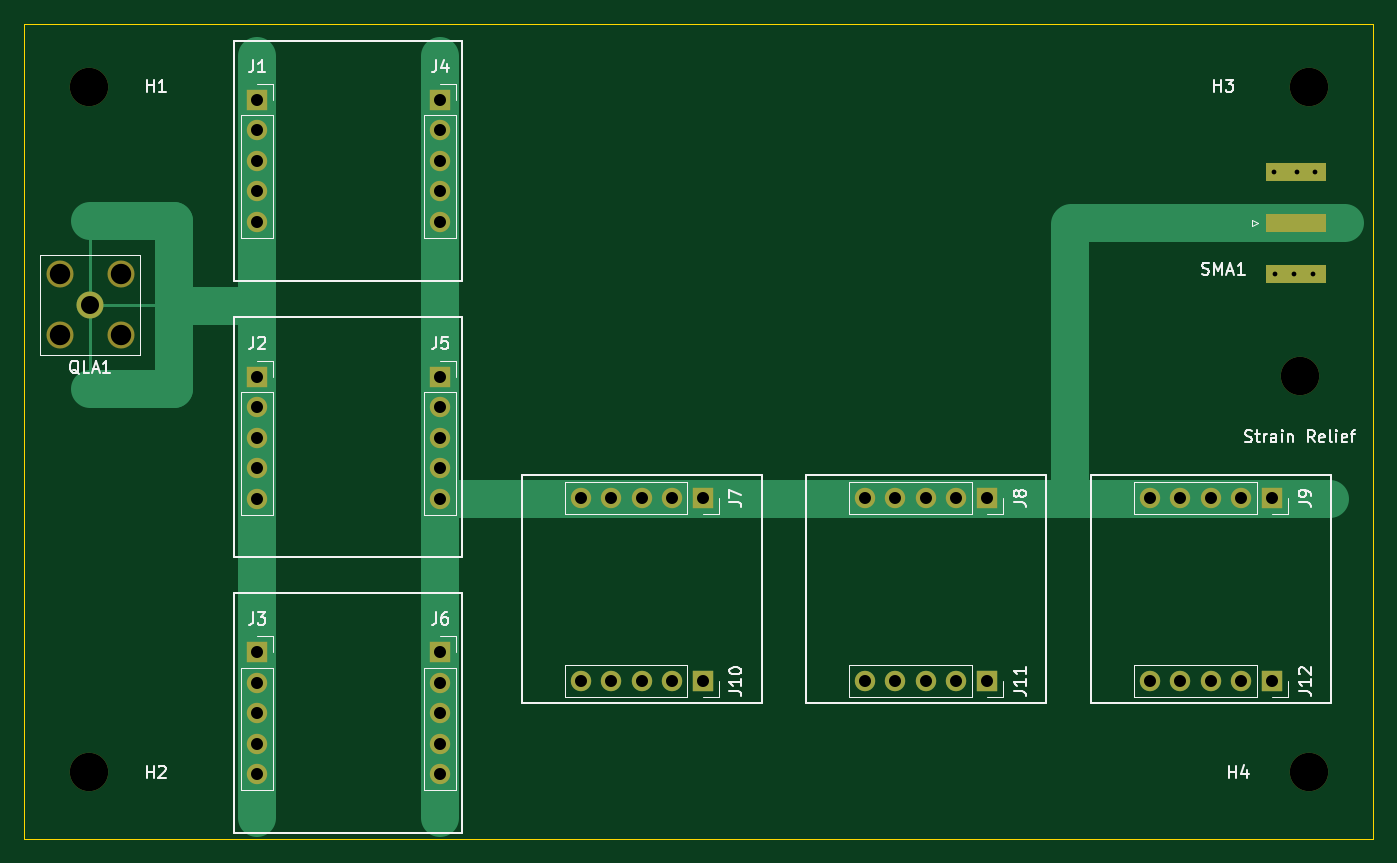
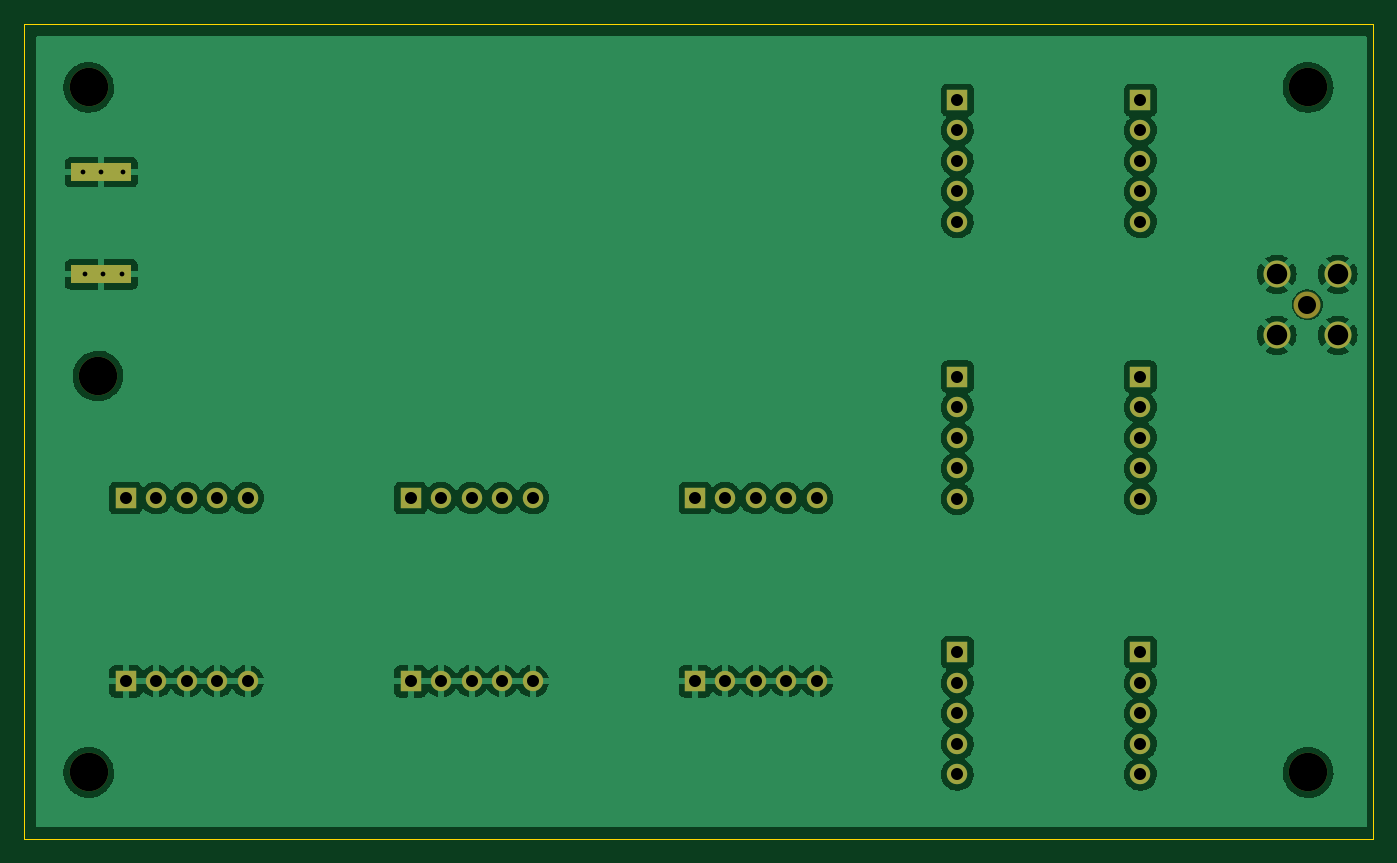
Circuit board: 11 layer files. Board 112.4 x 67.9 mm.
- bottom_copper: cap_motherboad-B_Cu.gbr (133698 bytes)
- bottom_mask: cap_motherboad-B_Mask.gbr (2882 bytes)
- paste: cap_motherboad-B_Paste.gbr (563 bytes)
- bottom_silk: cap_motherboad-B_Silkscreen.gbr (462 bytes)
- outline: cap_motherboad-Edge_Cuts.gbr (691 bytes)
- top_copper: cap_motherboad-F_Cu.gbr (5283 bytes)
- top_mask: cap_motherboad-F_Mask.gbr (2907 bytes)
- paste: cap_motherboad-F_Paste.gbr (588 bytes)
- top_silk: cap_motherboad-F_Silkscreen.gbr (19108 bytes)
- drill: cap_motherboad-NPTH.drl (408 bytes)
- drill: cap_motherboad-PTH.drl (1625 bytes)

=== bottom_copper: cap_motherboad-B_Cu.gbr (133698 bytes, source omitted) ===
=== bottom_mask: cap_motherboad-B_Mask.gbr ===
%TF.GenerationSoftware,KiCad,Pcbnew,(6.0.4)*%
%TF.CreationDate,2022-04-28T22:30:41-04:00*%
%TF.ProjectId,cap_motherboad,6361705f-6d6f-4746-9865-72626f61642e,rev?*%
%TF.SameCoordinates,Original*%
%TF.FileFunction,Soldermask,Bot*%
%TF.FilePolarity,Negative*%
%FSLAX46Y46*%
G04 Gerber Fmt 4.6, Leading zero omitted, Abs format (unit mm)*
G04 Created by KiCad (PCBNEW (6.0.4)) date 2022-04-28 22:30:41*
%MOMM*%
%LPD*%
G01*
G04 APERTURE LIST*
%ADD10R,1.700000X1.700000*%
%ADD11O,1.700000X1.700000*%
%ADD12C,3.200000*%
%ADD13R,5.080000X1.500000*%
%ADD14C,2.250000*%
G04 APERTURE END LIST*
D10*
%TO.C,J9*%
X170410000Y-85105000D03*
D11*
X167870000Y-85105000D03*
X165330000Y-85105000D03*
X162790000Y-85105000D03*
X160250000Y-85105000D03*
%TD*%
D10*
%TO.C,J8*%
X146680000Y-85105000D03*
D11*
X144140000Y-85105000D03*
X141600000Y-85105000D03*
X139060000Y-85105000D03*
X136520000Y-85105000D03*
%TD*%
D12*
%TO.C,H2*%
X71930000Y-107950000D03*
%TD*%
D10*
%TO.C,J7*%
X123000000Y-85105000D03*
D11*
X120460000Y-85105000D03*
X117920000Y-85105000D03*
X115380000Y-85105000D03*
X112840000Y-85105000D03*
%TD*%
D13*
%TO.C,SMA1*%
X172437500Y-57980000D03*
X172437500Y-66480000D03*
%TD*%
D12*
%TO.C,H1*%
X71930000Y-50900000D03*
%TD*%
D10*
%TO.C,J1*%
X85900000Y-51950000D03*
D11*
X85900000Y-54490000D03*
X85900000Y-57030000D03*
X85900000Y-59570000D03*
X85900000Y-62110000D03*
%TD*%
D12*
%TO.C,H4*%
X173490000Y-107950000D03*
%TD*%
D10*
%TO.C,J5*%
X101150000Y-75000000D03*
D11*
X101150000Y-77540000D03*
X101150000Y-80080000D03*
X101150000Y-82620000D03*
X101150000Y-85160000D03*
%TD*%
D10*
%TO.C,J10*%
X123000000Y-100355000D03*
D11*
X120460000Y-100355000D03*
X117920000Y-100355000D03*
X115380000Y-100355000D03*
X112840000Y-100355000D03*
%TD*%
D12*
%TO.C,H3*%
X173490000Y-50900000D03*
%TD*%
%TO.C,Strain Relief*%
X172720000Y-74930000D03*
%TD*%
D10*
%TO.C,J11*%
X146680000Y-100355000D03*
D11*
X144140000Y-100355000D03*
X141600000Y-100355000D03*
X139060000Y-100355000D03*
X136520000Y-100355000D03*
%TD*%
D10*
%TO.C,J6*%
X101150000Y-97950000D03*
D11*
X101150000Y-100490000D03*
X101150000Y-103030000D03*
X101150000Y-105570000D03*
X101150000Y-108110000D03*
%TD*%
D10*
%TO.C,J3*%
X85900000Y-97950000D03*
D11*
X85900000Y-100490000D03*
X85900000Y-103030000D03*
X85900000Y-105570000D03*
X85900000Y-108110000D03*
%TD*%
D10*
%TO.C,J2*%
X85900000Y-75000000D03*
D11*
X85900000Y-77540000D03*
X85900000Y-80080000D03*
X85900000Y-82620000D03*
X85900000Y-85160000D03*
%TD*%
D10*
%TO.C,J12*%
X170410000Y-100355000D03*
D11*
X167870000Y-100355000D03*
X165330000Y-100355000D03*
X162790000Y-100355000D03*
X160250000Y-100355000D03*
%TD*%
D14*
%TO.C,QLA1*%
X72000000Y-69000000D03*
X69460000Y-71540000D03*
X74540000Y-66460000D03*
X69460000Y-66460000D03*
X74540000Y-71540000D03*
%TD*%
D10*
%TO.C,J4*%
X101150000Y-51950000D03*
D11*
X101150000Y-54490000D03*
X101150000Y-57030000D03*
X101150000Y-59570000D03*
X101150000Y-62110000D03*
%TD*%
M02*

=== paste: cap_motherboad-B_Paste.gbr ===
%TF.GenerationSoftware,KiCad,Pcbnew,(6.0.4)*%
%TF.CreationDate,2022-04-28T22:30:41-04:00*%
%TF.ProjectId,cap_motherboad,6361705f-6d6f-4746-9865-72626f61642e,rev?*%
%TF.SameCoordinates,Original*%
%TF.FileFunction,Paste,Bot*%
%TF.FilePolarity,Positive*%
%FSLAX46Y46*%
G04 Gerber Fmt 4.6, Leading zero omitted, Abs format (unit mm)*
G04 Created by KiCad (PCBNEW (6.0.4)) date 2022-04-28 22:30:41*
%MOMM*%
%LPD*%
G01*
G04 APERTURE LIST*
%ADD10R,5.080000X1.500000*%
G04 APERTURE END LIST*
D10*
%TO.C,SMA1*%
X172437500Y-57980000D03*
X172437500Y-66480000D03*
%TD*%
M02*

=== bottom_silk: cap_motherboad-B_Silkscreen.gbr ===
%TF.GenerationSoftware,KiCad,Pcbnew,(6.0.4)*%
%TF.CreationDate,2022-04-28T22:30:41-04:00*%
%TF.ProjectId,cap_motherboad,6361705f-6d6f-4746-9865-72626f61642e,rev?*%
%TF.SameCoordinates,Original*%
%TF.FileFunction,Legend,Bot*%
%TF.FilePolarity,Positive*%
%FSLAX46Y46*%
G04 Gerber Fmt 4.6, Leading zero omitted, Abs format (unit mm)*
G04 Created by KiCad (PCBNEW (6.0.4)) date 2022-04-28 22:30:41*
%MOMM*%
%LPD*%
G01*
G04 APERTURE LIST*
G04 APERTURE END LIST*
M02*

=== outline: cap_motherboad-Edge_Cuts.gbr ===
%TF.GenerationSoftware,KiCad,Pcbnew,(6.0.4)*%
%TF.CreationDate,2022-04-28T22:30:41-04:00*%
%TF.ProjectId,cap_motherboad,6361705f-6d6f-4746-9865-72626f61642e,rev?*%
%TF.SameCoordinates,Original*%
%TF.FileFunction,Profile,NP*%
%FSLAX46Y46*%
G04 Gerber Fmt 4.6, Leading zero omitted, Abs format (unit mm)*
G04 Created by KiCad (PCBNEW (6.0.4)) date 2022-04-28 22:30:41*
%MOMM*%
%LPD*%
G01*
G04 APERTURE LIST*
%TA.AperFunction,Profile*%
%ADD10C,0.100000*%
%TD*%
G04 APERTURE END LIST*
D10*
X66500000Y-45620000D02*
X178870000Y-45620000D01*
X178870000Y-45620000D02*
X178870000Y-113490000D01*
X178870000Y-113490000D02*
X66500000Y-113490000D01*
X66500000Y-113490000D02*
X66500000Y-45620000D01*
M02*

=== top_copper: cap_motherboad-F_Cu.gbr ===
%TF.GenerationSoftware,KiCad,Pcbnew,(6.0.4)*%
%TF.CreationDate,2022-04-28T22:30:41-04:00*%
%TF.ProjectId,cap_motherboad,6361705f-6d6f-4746-9865-72626f61642e,rev?*%
%TF.SameCoordinates,Original*%
%TF.FileFunction,Copper,L1,Top*%
%TF.FilePolarity,Positive*%
%FSLAX46Y46*%
G04 Gerber Fmt 4.6, Leading zero omitted, Abs format (unit mm)*
G04 Created by KiCad (PCBNEW (6.0.4)) date 2022-04-28 22:30:41*
%MOMM*%
%LPD*%
G01*
G04 APERTURE LIST*
%TA.AperFunction,ComponentPad*%
%ADD10R,1.700000X1.700000*%
%TD*%
%TA.AperFunction,ComponentPad*%
%ADD11O,1.700000X1.700000*%
%TD*%
%TA.AperFunction,SMDPad,CuDef*%
%ADD12R,5.080000X1.500000*%
%TD*%
%TA.AperFunction,ComponentPad*%
%ADD13C,2.250000*%
%TD*%
%TA.AperFunction,ViaPad*%
%ADD14C,0.800000*%
%TD*%
%TA.AperFunction,Conductor*%
%ADD15C,0.250000*%
%TD*%
%TA.AperFunction,Conductor*%
%ADD16C,3.175000*%
%TD*%
G04 APERTURE END LIST*
D10*
%TO.P,J9,1,Pin_1*%
%TO.N,Net-(J4-Pad1)*%
X170410000Y-85105000D03*
D11*
%TO.P,J9,2,Pin_2*%
X167870000Y-85105000D03*
%TO.P,J9,3,Pin_3*%
X165330000Y-85105000D03*
%TO.P,J9,4,Pin_4*%
X162790000Y-85105000D03*
%TO.P,J9,5,Pin_5*%
X160250000Y-85105000D03*
%TD*%
D10*
%TO.P,J8,1,Pin_1*%
%TO.N,Net-(J4-Pad1)*%
X146680000Y-85105000D03*
D11*
%TO.P,J8,2,Pin_2*%
X144140000Y-85105000D03*
%TO.P,J8,3,Pin_3*%
X141600000Y-85105000D03*
%TO.P,J8,4,Pin_4*%
X139060000Y-85105000D03*
%TO.P,J8,5,Pin_5*%
X136520000Y-85105000D03*
%TD*%
D10*
%TO.P,J7,1,Pin_1*%
%TO.N,Net-(J4-Pad1)*%
X123000000Y-85105000D03*
D11*
%TO.P,J7,2,Pin_2*%
X120460000Y-85105000D03*
%TO.P,J7,3,Pin_3*%
X117920000Y-85105000D03*
%TO.P,J7,4,Pin_4*%
X115380000Y-85105000D03*
%TO.P,J7,5,Pin_5*%
X112840000Y-85105000D03*
%TD*%
D12*
%TO.P,SMA1,1,In*%
%TO.N,Net-(J4-Pad1)*%
X172437500Y-62230000D03*
%TO.P,SMA1,2,Ext*%
%TO.N,GND*%
X172437500Y-66480000D03*
X172437500Y-57980000D03*
%TD*%
D10*
%TO.P,J1,1,Pin_1*%
%TO.N,Net-(J1-Pad1)*%
X85900000Y-51950000D03*
D11*
%TO.P,J1,2,Pin_2*%
X85900000Y-54490000D03*
%TO.P,J1,3,Pin_3*%
X85900000Y-57030000D03*
%TO.P,J1,4,Pin_4*%
X85900000Y-59570000D03*
%TO.P,J1,5,Pin_5*%
X85900000Y-62110000D03*
%TD*%
D10*
%TO.P,J5,1,Pin_1*%
%TO.N,Net-(J4-Pad1)*%
X101150000Y-75000000D03*
D11*
%TO.P,J5,2,Pin_2*%
X101150000Y-77540000D03*
%TO.P,J5,3,Pin_3*%
X101150000Y-80080000D03*
%TO.P,J5,4,Pin_4*%
X101150000Y-82620000D03*
%TO.P,J5,5,Pin_5*%
X101150000Y-85160000D03*
%TD*%
D10*
%TO.P,J10,1,Pin_1*%
%TO.N,GND*%
X123000000Y-100355000D03*
D11*
%TO.P,J10,2,Pin_2*%
X120460000Y-100355000D03*
%TO.P,J10,3,Pin_3*%
X117920000Y-100355000D03*
%TO.P,J10,4,Pin_4*%
X115380000Y-100355000D03*
%TO.P,J10,5,Pin_5*%
X112840000Y-100355000D03*
%TD*%
D10*
%TO.P,J11,1,Pin_1*%
%TO.N,GND*%
X146680000Y-100355000D03*
D11*
%TO.P,J11,2,Pin_2*%
X144140000Y-100355000D03*
%TO.P,J11,3,Pin_3*%
X141600000Y-100355000D03*
%TO.P,J11,4,Pin_4*%
X139060000Y-100355000D03*
%TO.P,J11,5,Pin_5*%
X136520000Y-100355000D03*
%TD*%
D10*
%TO.P,J6,1,Pin_1*%
%TO.N,Net-(J4-Pad1)*%
X101150000Y-97950000D03*
D11*
%TO.P,J6,2,Pin_2*%
X101150000Y-100490000D03*
%TO.P,J6,3,Pin_3*%
X101150000Y-103030000D03*
%TO.P,J6,4,Pin_4*%
X101150000Y-105570000D03*
%TO.P,J6,5,Pin_5*%
X101150000Y-108110000D03*
%TD*%
D10*
%TO.P,J3,1,Pin_1*%
%TO.N,Net-(J1-Pad1)*%
X85900000Y-97950000D03*
D11*
%TO.P,J3,2,Pin_2*%
X85900000Y-100490000D03*
%TO.P,J3,3,Pin_3*%
X85900000Y-103030000D03*
%TO.P,J3,4,Pin_4*%
X85900000Y-105570000D03*
%TO.P,J3,5,Pin_5*%
X85900000Y-108110000D03*
%TD*%
D10*
%TO.P,J2,1,Pin_1*%
%TO.N,Net-(J1-Pad1)*%
X85900000Y-75000000D03*
D11*
%TO.P,J2,2,Pin_2*%
X85900000Y-77540000D03*
%TO.P,J2,3,Pin_3*%
X85900000Y-80080000D03*
%TO.P,J2,4,Pin_4*%
X85900000Y-82620000D03*
%TO.P,J2,5,Pin_5*%
X85900000Y-85160000D03*
%TD*%
D10*
%TO.P,J12,1,Pin_1*%
%TO.N,GND*%
X170410000Y-100355000D03*
D11*
%TO.P,J12,2,Pin_2*%
X167870000Y-100355000D03*
%TO.P,J12,3,Pin_3*%
X165330000Y-100355000D03*
%TO.P,J12,4,Pin_4*%
X162790000Y-100355000D03*
%TO.P,J12,5,Pin_5*%
X160250000Y-100355000D03*
%TD*%
D13*
%TO.P,QLA1,1,In*%
%TO.N,Net-(J1-Pad1)*%
X72000000Y-69000000D03*
%TD*%
D10*
%TO.P,J4,1,Pin_1*%
%TO.N,Net-(J4-Pad1)*%
X101150000Y-51950000D03*
D11*
%TO.P,J4,2,Pin_2*%
X101150000Y-54490000D03*
%TO.P,J4,3,Pin_3*%
X101150000Y-57030000D03*
%TO.P,J4,4,Pin_4*%
X101150000Y-59570000D03*
%TO.P,J4,5,Pin_5*%
X101150000Y-62110000D03*
%TD*%
D14*
%TO.N,GND*%
X173800000Y-66480000D03*
X173990000Y-57980000D03*
X170620000Y-57980000D03*
X170680000Y-66480000D03*
X172280000Y-66480000D03*
X172500000Y-57980000D03*
%TD*%
D15*
%TO.N,Net-(J1-Pad1)*%
X72000000Y-69000000D02*
X72000000Y-62000000D01*
X72000000Y-69000000D02*
X78000000Y-69000000D01*
D16*
X85900000Y-69100000D02*
X79000000Y-69100000D01*
X85900000Y-48260000D02*
X85900000Y-69100000D01*
D15*
X72000000Y-69000000D02*
X72000000Y-76000000D01*
D16*
X79000000Y-76000000D02*
X72000000Y-76000000D01*
X79000000Y-69100000D02*
X79000000Y-62000000D01*
X79000000Y-69100000D02*
X79000000Y-70908307D01*
X79000000Y-70908307D02*
X79000000Y-76000000D01*
X79000000Y-62000000D02*
X72000000Y-62000000D01*
X85900000Y-69100000D02*
X85900000Y-111760000D01*
D15*
%TO.N,Net-(J4-Pad1)*%
X153670000Y-62230000D02*
X153600000Y-62300000D01*
D16*
X153600000Y-85160000D02*
X175260000Y-85160000D01*
X101150000Y-85160000D02*
X153600000Y-85160000D01*
X176530000Y-62230000D02*
X153670000Y-62230000D01*
X153600000Y-62300000D02*
X153600000Y-85160000D01*
X101150000Y-48260000D02*
X101150000Y-111760000D01*
%TD*%
M02*

=== top_mask: cap_motherboad-F_Mask.gbr ===
%TF.GenerationSoftware,KiCad,Pcbnew,(6.0.4)*%
%TF.CreationDate,2022-04-28T22:30:41-04:00*%
%TF.ProjectId,cap_motherboad,6361705f-6d6f-4746-9865-72626f61642e,rev?*%
%TF.SameCoordinates,Original*%
%TF.FileFunction,Soldermask,Top*%
%TF.FilePolarity,Negative*%
%FSLAX46Y46*%
G04 Gerber Fmt 4.6, Leading zero omitted, Abs format (unit mm)*
G04 Created by KiCad (PCBNEW (6.0.4)) date 2022-04-28 22:30:41*
%MOMM*%
%LPD*%
G01*
G04 APERTURE LIST*
%ADD10R,1.700000X1.700000*%
%ADD11O,1.700000X1.700000*%
%ADD12C,3.200000*%
%ADD13R,5.080000X1.500000*%
%ADD14C,2.250000*%
G04 APERTURE END LIST*
D10*
%TO.C,J9*%
X170410000Y-85105000D03*
D11*
X167870000Y-85105000D03*
X165330000Y-85105000D03*
X162790000Y-85105000D03*
X160250000Y-85105000D03*
%TD*%
D10*
%TO.C,J8*%
X146680000Y-85105000D03*
D11*
X144140000Y-85105000D03*
X141600000Y-85105000D03*
X139060000Y-85105000D03*
X136520000Y-85105000D03*
%TD*%
D12*
%TO.C,H2*%
X71930000Y-107950000D03*
%TD*%
D10*
%TO.C,J7*%
X123000000Y-85105000D03*
D11*
X120460000Y-85105000D03*
X117920000Y-85105000D03*
X115380000Y-85105000D03*
X112840000Y-85105000D03*
%TD*%
D13*
%TO.C,SMA1*%
X172437500Y-62230000D03*
X172437500Y-66480000D03*
X172437500Y-57980000D03*
%TD*%
D12*
%TO.C,H1*%
X71930000Y-50900000D03*
%TD*%
D10*
%TO.C,J1*%
X85900000Y-51950000D03*
D11*
X85900000Y-54490000D03*
X85900000Y-57030000D03*
X85900000Y-59570000D03*
X85900000Y-62110000D03*
%TD*%
D12*
%TO.C,H4*%
X173490000Y-107950000D03*
%TD*%
D10*
%TO.C,J5*%
X101150000Y-75000000D03*
D11*
X101150000Y-77540000D03*
X101150000Y-80080000D03*
X101150000Y-82620000D03*
X101150000Y-85160000D03*
%TD*%
D10*
%TO.C,J10*%
X123000000Y-100355000D03*
D11*
X120460000Y-100355000D03*
X117920000Y-100355000D03*
X115380000Y-100355000D03*
X112840000Y-100355000D03*
%TD*%
D12*
%TO.C,H3*%
X173490000Y-50900000D03*
%TD*%
%TO.C,Strain Relief*%
X172720000Y-74930000D03*
%TD*%
D10*
%TO.C,J11*%
X146680000Y-100355000D03*
D11*
X144140000Y-100355000D03*
X141600000Y-100355000D03*
X139060000Y-100355000D03*
X136520000Y-100355000D03*
%TD*%
D10*
%TO.C,J6*%
X101150000Y-97950000D03*
D11*
X101150000Y-100490000D03*
X101150000Y-103030000D03*
X101150000Y-105570000D03*
X101150000Y-108110000D03*
%TD*%
D10*
%TO.C,J3*%
X85900000Y-97950000D03*
D11*
X85900000Y-100490000D03*
X85900000Y-103030000D03*
X85900000Y-105570000D03*
X85900000Y-108110000D03*
%TD*%
D10*
%TO.C,J2*%
X85900000Y-75000000D03*
D11*
X85900000Y-77540000D03*
X85900000Y-80080000D03*
X85900000Y-82620000D03*
X85900000Y-85160000D03*
%TD*%
D10*
%TO.C,J12*%
X170410000Y-100355000D03*
D11*
X167870000Y-100355000D03*
X165330000Y-100355000D03*
X162790000Y-100355000D03*
X160250000Y-100355000D03*
%TD*%
D14*
%TO.C,QLA1*%
X72000000Y-69000000D03*
X69460000Y-71540000D03*
X74540000Y-66460000D03*
X69460000Y-66460000D03*
X74540000Y-71540000D03*
%TD*%
D10*
%TO.C,J4*%
X101150000Y-51950000D03*
D11*
X101150000Y-54490000D03*
X101150000Y-57030000D03*
X101150000Y-59570000D03*
X101150000Y-62110000D03*
%TD*%
M02*

=== paste: cap_motherboad-F_Paste.gbr ===
%TF.GenerationSoftware,KiCad,Pcbnew,(6.0.4)*%
%TF.CreationDate,2022-04-28T22:30:41-04:00*%
%TF.ProjectId,cap_motherboad,6361705f-6d6f-4746-9865-72626f61642e,rev?*%
%TF.SameCoordinates,Original*%
%TF.FileFunction,Paste,Top*%
%TF.FilePolarity,Positive*%
%FSLAX46Y46*%
G04 Gerber Fmt 4.6, Leading zero omitted, Abs format (unit mm)*
G04 Created by KiCad (PCBNEW (6.0.4)) date 2022-04-28 22:30:41*
%MOMM*%
%LPD*%
G01*
G04 APERTURE LIST*
%ADD10R,5.080000X1.500000*%
G04 APERTURE END LIST*
D10*
%TO.C,SMA1*%
X172437500Y-62230000D03*
X172437500Y-66480000D03*
X172437500Y-57980000D03*
%TD*%
M02*

=== top_silk: cap_motherboad-F_Silkscreen.gbr (19108 bytes, source omitted) ===
=== drill: cap_motherboad-NPTH.drl ===
M48
; DRILL file {KiCad (6.0.4)} date Thu Apr 28 22:30:48 2022
; FORMAT={-:-/ absolute / inch / decimal}
; #@! TF.CreationDate,2022-04-28T22:30:48-04:00
; #@! TF.GenerationSoftware,Kicad,Pcbnew,(6.0.4)
; #@! TF.FileFunction,NonPlated,1,2,NPTH
FMAT,2
INCH
; #@! TA.AperFunction,NonPlated,NPTH,ComponentDrill
T1C0.1260
%
G90
G05
T1
X2.8319Y-2.0039
X2.8319Y-4.25
X6.8Y-2.95
X6.8303Y-2.0039
X6.8303Y-4.25
T0
M30

=== drill: cap_motherboad-PTH.drl ===
M48
; DRILL file {KiCad (6.0.4)} date Thu Apr 28 22:30:48 2022
; FORMAT={-:-/ absolute / inch / decimal}
; #@! TF.CreationDate,2022-04-28T22:30:48-04:00
; #@! TF.GenerationSoftware,Kicad,Pcbnew,(6.0.4)
; #@! TF.FileFunction,Plated,1,2,PTH
FMAT,2
INCH
; #@! TA.AperFunction,Plated,PTH,ViaDrill
T1C0.0157
; #@! TA.AperFunction,Plated,PTH,ComponentDrill
T2C0.0394
; #@! TA.AperFunction,Plated,PTH,ComponentDrill
T3C0.0591
; #@! TA.AperFunction,Plated,PTH,ComponentDrill
T4C0.0669
%
G90
G05
T1
X6.7173Y-2.2827
X6.7197Y-2.6173
X6.7827Y-2.6173
X6.7913Y-2.2827
X6.8425Y-2.6173
X6.85Y-2.2827
T2
X3.3819Y-2.0453
X3.3819Y-2.1453
X3.3819Y-2.2453
X3.3819Y-2.3453
X3.3819Y-2.4453
X3.3819Y-2.9528
X3.3819Y-3.0528
X3.3819Y-3.1528
X3.3819Y-3.2528
X3.3819Y-3.3528
X3.3819Y-3.8563
X3.3819Y-3.9563
X3.3819Y-4.0563
X3.3819Y-4.1563
X3.3819Y-4.2563
X3.9823Y-2.0453
X3.9823Y-2.1453
X3.9823Y-2.2453
X3.9823Y-2.3453
X3.9823Y-2.4453
X3.9823Y-2.9528
X3.9823Y-3.0528
X3.9823Y-3.1528
X3.9823Y-3.2528
X3.9823Y-3.3528
X3.9823Y-3.8563
X3.9823Y-3.9563
X3.9823Y-4.0563
X3.9823Y-4.1563
X3.9823Y-4.2563
X4.4425Y-3.3506
X4.4425Y-3.951
X4.5425Y-3.3506
X4.5425Y-3.951
X4.6425Y-3.3506
X4.6425Y-3.951
X4.7425Y-3.3506
X4.7425Y-3.951
X4.8425Y-3.3506
X4.8425Y-3.951
X5.3748Y-3.3506
X5.3748Y-3.951
X5.4748Y-3.3506
X5.4748Y-3.951
X5.5748Y-3.3506
X5.5748Y-3.951
X5.6748Y-3.3506
X5.6748Y-3.951
X5.7748Y-3.3506
X5.7748Y-3.951
X6.3091Y-3.3506
X6.3091Y-3.951
X6.4091Y-3.3506
X6.4091Y-3.951
X6.5091Y-3.3506
X6.5091Y-3.951
X6.6091Y-3.3506
X6.6091Y-3.951
X6.7091Y-3.3506
X6.7091Y-3.951
T3
X2.8346Y-2.7165
T4
X2.7346Y-2.6165
X2.7346Y-2.8165
X2.9346Y-2.6165
X2.9346Y-2.8165
T0
M30

